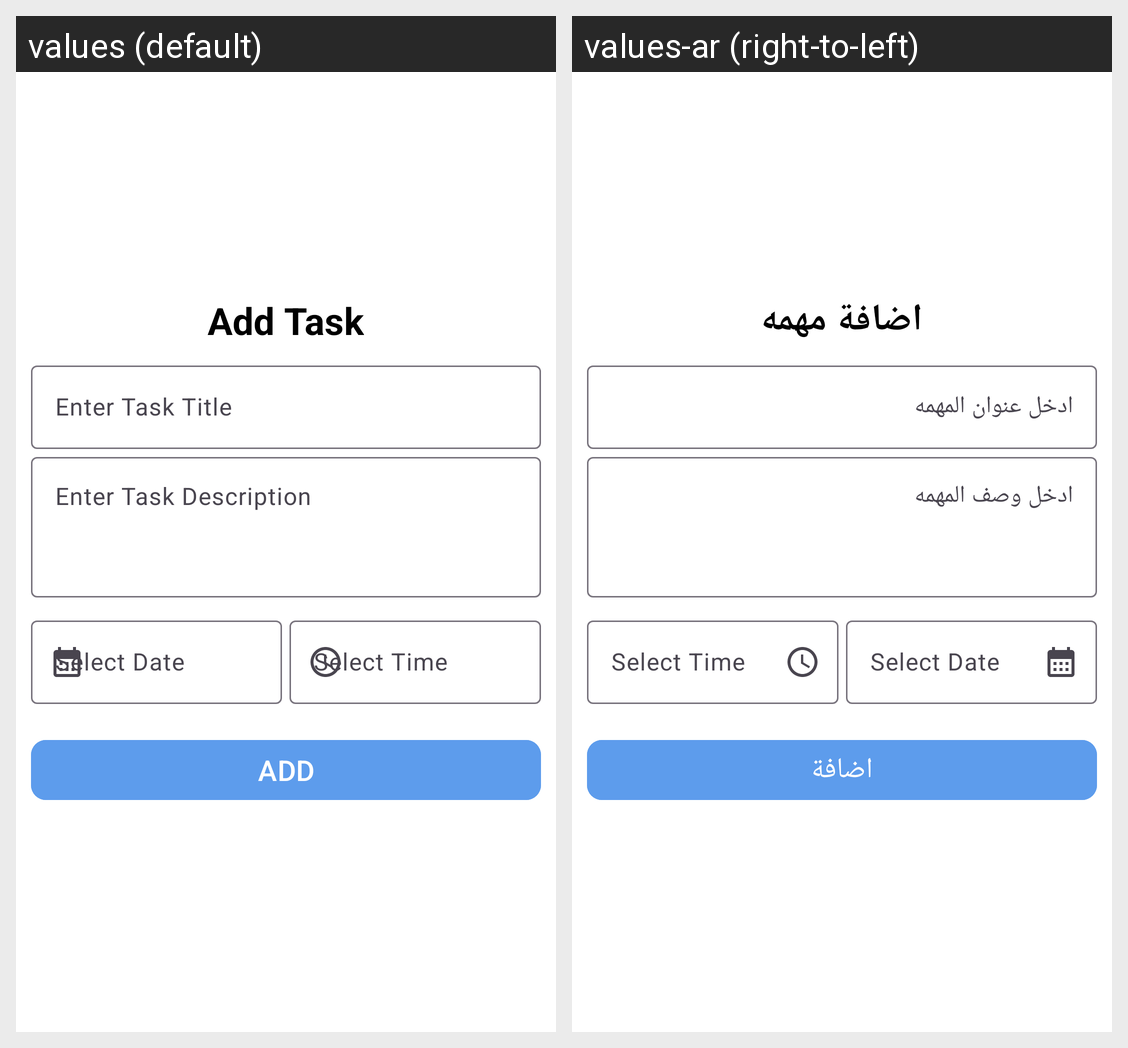

The Android screen above is rendered under two locales of the same app. Produce the string resources it draws, with the default and per-locale values.
Android screen res/layout/fragment_add_task.xml rendered under 2 locales, left to right: values (default), values-ar (right-to-left). Device: Nexus 5 (rendered at 1080×1920; each locale shown at half size, 540×960, under a caption strip naming it); theme Theme.ToDoApp1.
Strings drawn on this screen, with the default value and each locale's value (text and hints the layout hard-codes, and strings that could not be matched under every locale, appear in the picture but are not listed):

add_task
  values: Add Task
  values-ar: اضافة مهمه

enter_task_title
  values: Enter Task Title
  values-ar: ادخل عنوان المهمه

enter_task_description
  values: Enter Task Description
  values-ar: ادخل وصف المهمه

add
  values: ADD
  values-ar: اضافة
